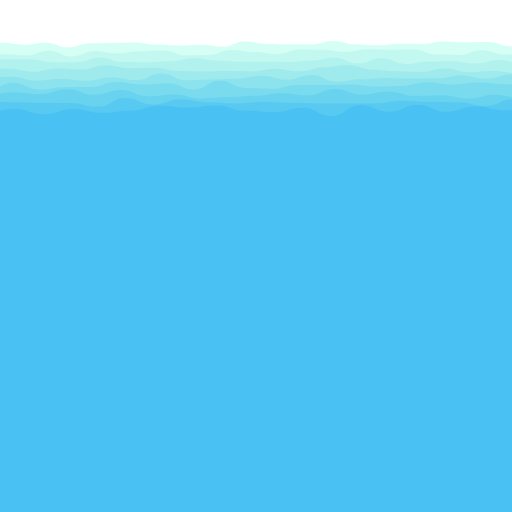
t = 0.00 s
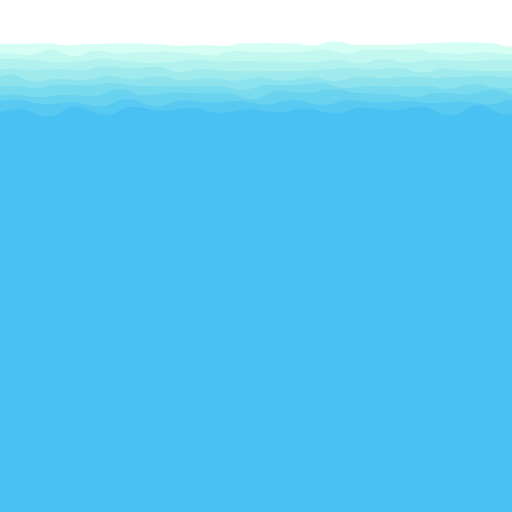
t = 1.81 s
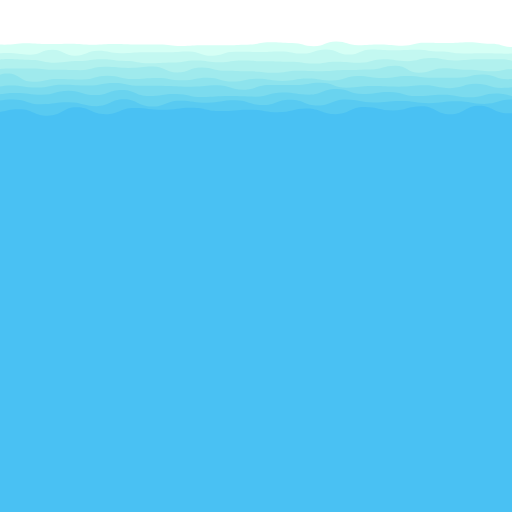
t = 3.16 s
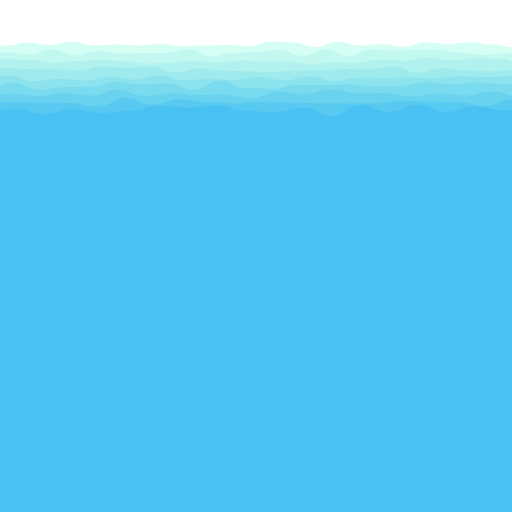
t = 4.82 s
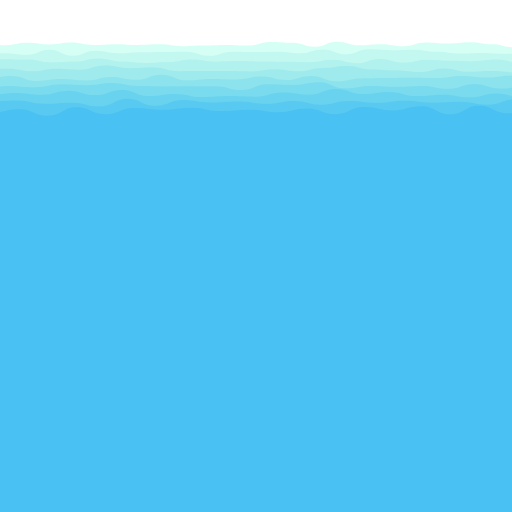
t = 6.78 s
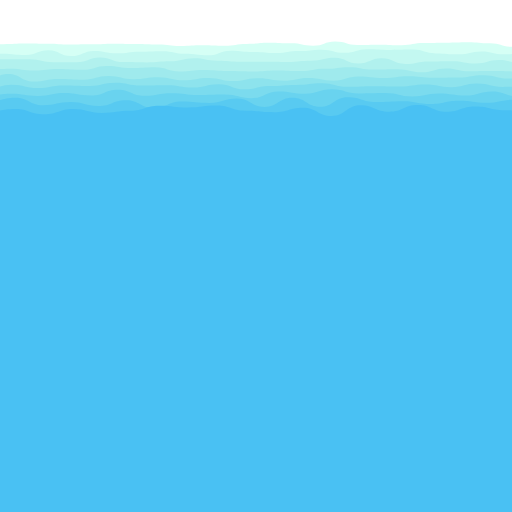
t = 8.43 s

The animated SVG that drew these frames (rendered in a browser with its animation timeline set to each time). Animation: 18 SMIL elements (animate=9,animateTransform=9); frames cover the first 8.43 s, repeats indefinitely.

<?xml version="1.0" encoding="utf-8"?>
<svg xmlns="http://www.w3.org/2000/svg" xmlns:xlink="http://www.w3.org/1999/xlink" style="margin: auto; background: none; display: block; z-index: 1; position: relative; shape-rendering: auto;" width="1200" height="1200" preserveAspectRatio="xMidYMid" viewBox="0 0 1200 1200">
<g transform=""><path d="M-100 101.46C-72.99 101.84 -73.04 107.1 -48.15 107.1S-22.05 100.27 3.7 100.27S30.98 104.71 55.56 104.71S81.92 100.04 107.41 100.04S134.58 111.01 159.26 111.01S185.48 101.38 211.11 101.38S237.58 100.53 262.96 100.53S289.93 99.6 314.81 99.6S340.87 104.54 366.67 104.54S393.1 106.9 418.52 106.9S445.96 105.04 470.37 105.04S497.08 109.59 522.22 109.59S548.66 97.34 574.07 97.34S600.26 103.01 625.93 103.01S652.22 103.92 677.78 103.92S704.23 104.03 729.63 104.03S756.1 96.14 781.48 96.14S807.84 103.85 833.33 103.85S860.28 106.18 885.19 106.18S912.57 102.59 937.04 102.59S963.84 102.87 988.89 102.87S1014.91 97.19 1040.74 97.19S1067.84 99.18 1092.59 99.18S1118.72 98.72 1144.44 98.72S1170.39 108.65 1196.3 108.65S1222.45 107.95 1248.15 107.95S1274.12 104.92 1300 104.92S1327.34 111.19 1351.85 111.19L1300 1200 L-100 1200 Z" fill="#d5fff5" stroke-width="0">
  <animate attributeName="d" dur="10.843373493975903s" repeatCount="indefinite" values="M-100 101.46C-72.99 101.84 -73.04 107.1 -48.15 107.1S-22.05 100.27 3.7 100.27S30.98 104.71 55.56 104.71S81.92 100.04 107.41 100.04S134.58 111.01 159.26 111.01S185.48 101.38 211.11 101.38S237.58 100.53 262.96 100.53S289.93 99.6 314.81 99.6S340.87 104.54 366.67 104.54S393.1 106.9 418.52 106.9S445.96 105.04 470.37 105.04S497.08 109.59 522.22 109.59S548.66 97.34 574.07 97.34S600.26 103.01 625.93 103.01S652.22 103.92 677.78 103.92S704.23 104.03 729.63 104.03S756.1 96.14 781.48 96.14S807.84 103.85 833.33 103.85S860.28 106.18 885.19 106.18S912.57 102.59 937.04 102.59S963.84 102.87 988.89 102.87S1014.91 97.19 1040.74 97.19S1067.84 99.18 1092.59 99.18S1118.72 98.72 1144.44 98.72S1170.39 108.65 1196.3 108.65S1222.45 107.95 1248.15 107.95S1274.12 104.92 1300 104.92S1327.34 111.19 1351.85 111.19L1300 1200 L-100 1200 Z;M-100 105.01C-72.61 111.47 -73.93 97.85 -48.15 97.85S-20.68 107.76 3.7 107.76S30.68 98.94 55.56 98.94S81.87 105.76 107.41 105.76S134.39 96.17 159.26 96.17S185.27 107.04 211.11 107.04S237.24 104.7 262.96 104.7S289.77 107.4 314.81 107.4S341.4 103.77 366.67 103.77S393.15 108.62 418.52 108.62S444.68 107.11 470.37 107.11S497.67 103.99 522.22 103.99S548.4 109.95 574.07 109.95S600.7 96.63 625.93 96.63S653.06 98.64 677.78 98.64S704.13 111.16 729.63 111.16S756.19 98.29 781.48 98.29S808.77 107.13 833.33 107.13S860.65 102.73 885.19 102.73S911.36 110.2 937.04 110.2S964.35 98.34 988.89 98.34S1016.19 103.77 1040.74 103.77S1067.49 99 1092.59 99S1119.13 105.31 1144.44 105.31S1171.1 111.38 1196.3 111.38S1222.48 108.59 1248.15 108.59S1274.83 108.53 1300 108.53S1326.91 103.84 1351.85 103.84L1300 1200 L-100 1200 Z;M-100 101.46C-72.99 101.84 -73.04 107.1 -48.15 107.1S-22.05 100.27 3.7 100.27S30.98 104.71 55.56 104.71S81.92 100.04 107.41 100.04S134.58 111.01 159.26 111.01S185.48 101.38 211.11 101.38S237.58 100.53 262.96 100.53S289.93 99.6 314.81 99.6S340.87 104.54 366.67 104.54S393.1 106.9 418.52 106.9S445.96 105.04 470.37 105.04S497.08 109.59 522.22 109.59S548.66 97.34 574.07 97.34S600.26 103.01 625.93 103.01S652.22 103.92 677.78 103.92S704.23 104.03 729.63 104.03S756.1 96.14 781.48 96.14S807.84 103.85 833.33 103.85S860.28 106.18 885.19 106.18S912.57 102.59 937.04 102.59S963.84 102.87 988.89 102.87S1014.91 97.19 1040.74 97.19S1067.84 99.18 1092.59 99.18S1118.72 98.72 1144.44 98.72S1170.39 108.65 1196.3 108.65S1222.45 107.95 1248.15 107.95S1274.12 104.92 1300 104.92S1327.34 111.19 1351.85 111.19L1300 1200 L-100 1200 Z"></animate>
  <animateTransform attributeName="transform" type="translate" dur="10.843373493975903s" begin="0s" repeatCount="indefinite" values="0;10;0" calcMode="spline" keySplines="0.3 0 0.7 1;0.3 0 0.7 1"></animateTransform>
</path><path d="M-100 115.02C-72.22 115.81 -72.73 128.8 -46.61 128.8S-19.52 126.94 6.78 126.94S34.25 129.53 60.17 129.53S88.12 118.75 113.56 118.75S140.49 132.13 166.95 132.13S194.88 119.71 220.34 119.71S247.2 125.19 273.73 125.19S301.35 120.14 327.12 120.14S353.96 118.39 380.51 118.39S408.8 129.76 433.9 129.76S460.71 128.88 487.29 128.88S514.29 117.11 540.68 117.11S568.27 121.78 594.07 121.78S621.37 126.87 647.46 126.87S675.69 116.18 700.85 116.18S727.72 116.54 754.24 116.54S780.97 121.43 807.63 121.43S834.43 115.19 861.02 115.19S888.56 116.61 914.41 116.61S942.46 116.12 967.8 116.12S995.68 127.85 1021.19 127.85S1048.89 128.67 1074.58 128.67S1101.47 117.73 1127.97 117.73S1155.75 128.11 1181.36 128.11S1209 126.29 1234.75 126.29S1261.82 117.53 1288.14 117.53S1316.34 124.52 1341.53 124.52L1300 1200 L-100 1200 Z" fill="#c3f8f1" stroke-width="0">
  <animate attributeName="d" dur="9.638554216867469s" repeatCount="indefinite" values="M-100 115.02C-72.22 115.81 -72.73 128.8 -46.61 128.8S-19.52 126.94 6.78 126.94S34.25 129.53 60.17 129.53S88.12 118.75 113.56 118.75S140.49 132.13 166.95 132.13S194.88 119.71 220.34 119.71S247.2 125.19 273.73 125.19S301.35 120.14 327.12 120.14S353.96 118.39 380.51 118.39S408.8 129.76 433.9 129.76S460.71 128.88 487.29 128.88S514.29 117.11 540.68 117.11S568.27 121.78 594.07 121.78S621.37 126.87 647.46 126.87S675.69 116.18 700.85 116.18S727.72 116.54 754.24 116.54S780.97 121.43 807.63 121.43S834.43 115.19 861.02 115.19S888.56 116.61 914.41 116.61S942.46 116.12 967.8 116.12S995.68 127.85 1021.19 127.85S1048.89 128.67 1074.58 128.67S1101.47 117.73 1127.97 117.73S1155.75 128.11 1181.36 128.11S1209 126.29 1234.75 126.29S1261.82 117.53 1288.14 117.53S1316.34 124.52 1341.53 124.52L1300 1200 L-100 1200 Z;M-100 117.59C-72.37 127.6 -72.16 126.6 -46.61 126.6S-19.3 123 6.78 123S34.05 127.43 60.17 127.43S87.21 115.31 113.56 115.31S140.27 129.78 166.95 129.78S194.1 118.88 220.34 118.88S248.26 124.67 273.73 124.67S300.86 124 327.12 124S354.15 124.18 380.51 124.18S408.58 115.52 433.9 115.52S460.74 131.95 487.29 131.95S514.09 123.89 540.68 123.89S568.36 121.99 594.07 121.99S621.91 117.04 647.46 117.04S675.21 130.62 700.85 130.62S727.88 115.67 754.24 115.67S782.24 131.4 807.63 131.4S835.17 116.01 861.02 116.01S888.94 118.35 914.41 118.35S942.46 116.86 967.8 116.86S994.89 117.09 1021.19 117.09S1048.08 123.64 1074.58 123.64S1102.24 128.65 1127.97 128.65S1155.16 124.73 1181.36 124.73S1208.46 117.44 1234.75 117.44S1261.63 127.07 1288.14 127.07S1315.44 123.56 1341.53 123.56L1300 1200 L-100 1200 Z;M-100 115.02C-72.22 115.81 -72.73 128.8 -46.61 128.8S-19.52 126.94 6.78 126.94S34.25 129.53 60.17 129.53S88.12 118.75 113.56 118.75S140.49 132.13 166.95 132.13S194.88 119.71 220.34 119.71S247.2 125.19 273.73 125.19S301.35 120.14 327.12 120.14S353.96 118.39 380.51 118.39S408.8 129.76 433.9 129.76S460.71 128.88 487.29 128.88S514.29 117.11 540.68 117.11S568.27 121.78 594.07 121.78S621.37 126.87 647.46 126.87S675.69 116.18 700.85 116.18S727.72 116.54 754.24 116.54S780.97 121.43 807.63 121.43S834.43 115.19 861.02 115.19S888.56 116.61 914.41 116.61S942.46 116.12 967.8 116.12S995.68 127.85 1021.19 127.85S1048.89 128.67 1074.58 128.67S1101.47 117.73 1127.97 117.73S1155.75 128.11 1181.36 128.11S1209 126.29 1234.75 126.29S1261.82 117.53 1288.14 117.53S1316.34 124.52 1341.53 124.52L1300 1200 L-100 1200 Z"></animate>
  <animateTransform attributeName="transform" type="translate" dur="9.638554216867469s" begin="-1.07095046854083s" repeatCount="indefinite" values="0;10;0" calcMode="spline" keySplines="0.3 0 0.7 1;0.3 0 0.7 1"></animateTransform>
</path><path d="M-100 144.65C-72.29 140.91 -71.13 140.74 -44.98 140.74S-15.89 138.93 10.04 138.93S38.2 138.72 65.07 138.72S93.92 145.74 120.09 145.74S148.18 145.7 175.11 145.7S203.42 134.52 230.13 134.52S258.85 145.49 285.15 145.49S313.19 146.4 340.17 146.4S368.7 143.69 395.2 143.69S424.19 136.61 450.22 136.61S478.03 142.22 505.24 142.22S532.77 144.49 560.26 144.49S588.44 144.66 615.28 144.66S643.65 145.03 670.31 145.03S699.14 142.28 725.33 142.28S754.16 135.5 780.35 135.5S809.15 149.1 835.37 149.1S863.96 136.78 890.39 136.78S918.42 149.84 945.41 149.84S973.96 143.9 1000.44 143.9S1029.15 143.35 1055.46 143.35S1084.23 148.84 1110.48 148.84S1139.31 140.69 1165.5 140.69S1193.09 148.07 1220.52 148.07S1248.19 147.6 1275.55 147.6S1303.31 140.04 1330.57 140.04L1300 1200 L-100 1200 Z" fill="#b1f1ee" stroke-width="0">
  <animate attributeName="d" dur="8.433734939759036s" repeatCount="indefinite" values="M-100 144.65C-72.29 140.91 -71.13 140.74 -44.98 140.74S-15.89 138.93 10.04 138.93S38.2 138.72 65.07 138.72S93.92 145.74 120.09 145.74S148.18 145.7 175.11 145.7S203.42 134.52 230.13 134.52S258.85 145.49 285.15 145.49S313.19 146.4 340.17 146.4S368.7 143.69 395.2 143.69S424.19 136.61 450.22 136.61S478.03 142.22 505.24 142.22S532.77 144.49 560.26 144.49S588.44 144.66 615.28 144.66S643.65 145.03 670.31 145.03S699.14 142.28 725.33 142.28S754.16 135.5 780.35 135.5S809.15 149.1 835.37 149.1S863.96 136.78 890.39 136.78S918.42 149.84 945.41 149.84S973.96 143.9 1000.44 143.9S1029.15 143.35 1055.46 143.35S1084.23 148.84 1110.48 148.84S1139.31 140.69 1165.5 140.69S1193.09 148.07 1220.52 148.07S1248.19 147.6 1275.55 147.6S1303.31 140.04 1330.57 140.04L1300 1200 L-100 1200 Z;M-100 144.41C-70.93 142.93 -72.17 144.88 -44.98 144.88S-16.81 138.05 10.04 138.05S37.84 140.89 65.07 140.89S92.59 147.28 120.09 147.28S148.62 142.31 175.11 142.31S202.73 140.64 230.13 140.64S258.63 142.14 285.15 142.14S313.65 149.23 340.17 149.23S368.54 147.42 395.2 147.42S422.71 143.36 450.22 143.36S479.17 147.27 505.24 147.27S533.2 141.19 560.26 141.19S587.9 143.5 615.28 143.5S642.89 144.98 670.31 144.98S698.69 151.29 725.33 151.29S753.86 147.48 780.35 147.48S809.26 146.57 835.37 146.57S863.68 139.9 890.39 139.9S918.49 141.16 945.41 141.16S973.12 133.43 1000.44 133.43S1028.9 140.99 1055.46 140.99S1083.34 135.22 1110.48 135.22S1139.32 138.15 1165.5 138.15S1193.6 147.01 1220.52 147.01S1249.05 152.21 1275.55 152.21S1303.18 137.72 1330.57 137.72L1300 1200 L-100 1200 Z;M-100 144.65C-72.29 140.91 -71.13 140.74 -44.98 140.74S-15.89 138.93 10.04 138.93S38.2 138.72 65.07 138.72S93.92 145.74 120.09 145.74S148.18 145.7 175.11 145.7S203.42 134.52 230.13 134.52S258.85 145.49 285.15 145.49S313.19 146.4 340.17 146.4S368.7 143.69 395.2 143.69S424.19 136.61 450.22 136.61S478.03 142.22 505.24 142.22S532.77 144.49 560.26 144.49S588.44 144.66 615.28 144.66S643.65 145.03 670.31 145.03S699.14 142.28 725.33 142.28S754.16 135.5 780.35 135.5S809.15 149.1 835.37 149.1S863.96 136.78 890.39 136.78S918.42 149.84 945.41 149.84S973.96 143.9 1000.44 143.9S1029.15 143.35 1055.46 143.35S1084.23 148.84 1110.48 148.84S1139.31 140.69 1165.5 140.69S1193.09 148.07 1220.52 148.07S1248.19 147.6 1275.55 147.6S1303.31 140.04 1330.57 140.04L1300 1200 L-100 1200 Z"></animate>
  <animateTransform attributeName="transform" type="translate" dur="8.433734939759036s" begin="-1.8741633199464525s" repeatCount="indefinite" values="0;10;0" calcMode="spline" keySplines="0.3 0 0.7 1;0.3 0 0.7 1"></animateTransform>
</path><path d="M-100 155.91C-71.16 167.86 -71.06 161.93 -43.24 161.93S-13.29 161.24 13.51 161.24S42.47 168.42 70.27 168.42S98.75 160.59 127.03 160.59S156.28 163.16 183.78 163.16S212.54 153.16 240.54 153.16S270.5 159.77 297.3 159.77S327.08 158.68 354.05 158.68S383.93 166.22 410.81 166.22S440.15 167.78 467.57 167.78S496.7 166.69 524.32 166.69S553.11 167.46 581.08 167.46S610.76 161.76 637.84 161.76S666.58 167.23 694.59 167.23S724.19 157.99 751.35 157.99S781.29 153.15 808.11 153.15S838.05 163.19 864.86 163.19S894.76 167.15 921.62 167.15S950.65 168.48 978.38 168.48S1008.15 160.48 1035.14 160.48S1064.87 169.19 1091.89 169.19S1121.15 166.44 1148.65 166.44S1178.52 171.28 1205.41 171.28S1235.1 162.98 1262.16 162.98S1290.96 159.02 1318.92 159.02L1300 1200 L-100 1200 Z" fill="#9feaed" stroke-width="0">
  <animate attributeName="d" dur="7.228915662650602s" repeatCount="indefinite" values="M-100 155.91C-71.16 167.86 -71.06 161.93 -43.24 161.93S-13.29 161.24 13.51 161.24S42.47 168.42 70.27 168.42S98.75 160.59 127.03 160.59S156.28 163.16 183.78 163.16S212.54 153.16 240.54 153.16S270.5 159.77 297.3 159.77S327.08 158.68 354.05 158.68S383.93 166.22 410.81 166.22S440.15 167.78 467.57 167.78S496.7 166.69 524.32 166.69S553.11 167.46 581.08 167.46S610.76 161.76 637.84 161.76S666.58 167.23 694.59 167.23S724.19 157.99 751.35 157.99S781.29 153.15 808.11 153.15S838.05 163.19 864.86 163.19S894.76 167.15 921.62 167.15S950.65 168.48 978.38 168.48S1008.15 160.48 1035.14 160.48S1064.87 169.19 1091.89 169.19S1121.15 166.44 1148.65 166.44S1178.52 171.28 1205.41 171.28S1235.1 162.98 1262.16 162.98S1290.96 159.02 1318.92 159.02L1300 1200 L-100 1200 Z;M-100 152.02C-71.5 155.25 -70.41 167.79 -43.24 167.79S-14.02 160.49 13.51 160.49S42.82 159.16 70.27 159.16S99.15 164.21 127.03 164.21S156.52 164.76 183.78 164.76S212.28 157.14 240.54 157.14S269.79 159.01 297.3 159.01S326.24 155.5 354.05 155.5S383.87 170.37 410.81 170.37S440.73 156.72 467.57 156.72S496.37 165.69 524.32 165.69S553.65 167.22 581.08 167.22S610.58 171.69 637.84 171.69S667.01 165.51 694.59 165.51S723.19 168.14 751.35 168.14S781.04 165.77 808.11 165.77S837.71 162.54 864.86 162.54S893.27 152.13 921.62 152.13S951.34 171.12 978.38 171.12S1007.95 160.2 1035.14 160.2S1064.97 162.91 1091.89 162.91S1120.85 167.2 1148.65 167.2S1177.35 159.86 1205.41 159.86S1234.53 165.49 1262.16 165.49S1291.71 162.14 1318.92 162.14L1300 1200 L-100 1200 Z;M-100 155.91C-71.16 167.86 -71.06 161.93 -43.24 161.93S-13.29 161.24 13.51 161.24S42.47 168.42 70.27 168.42S98.75 160.59 127.03 160.59S156.28 163.16 183.78 163.16S212.54 153.16 240.54 153.16S270.5 159.77 297.3 159.77S327.08 158.68 354.05 158.68S383.93 166.22 410.81 166.22S440.15 167.78 467.57 167.78S496.7 166.69 524.32 166.69S553.11 167.46 581.08 167.46S610.76 161.76 637.84 161.76S666.58 167.23 694.59 167.23S724.19 157.99 751.35 157.99S781.29 153.15 808.11 153.15S838.05 163.19 864.86 163.19S894.76 167.15 921.62 167.15S950.65 168.48 978.38 168.48S1008.15 160.48 1035.14 160.48S1064.87 169.19 1091.89 169.19S1121.15 166.44 1148.65 166.44S1178.52 171.28 1205.41 171.28S1235.1 162.98 1262.16 162.98S1290.96 159.02 1318.92 159.02L1300 1200 L-100 1200 Z"></animate>
  <animateTransform attributeName="transform" type="translate" dur="7.228915662650602s" begin="-2.4096385542168672s" repeatCount="indefinite" values="0;10;0" calcMode="spline" keySplines="0.3 0 0.7 1;0.3 0 0.7 1"></animateTransform>
</path><path d="M-100 185.61C-70.48 177.22 -70.4 182.77 -41.4 182.77S-11.86 179.99 17.21 179.99S47.51 188.98 75.81 188.98S106.42 185.34 134.42 185.34S163.75 189.5 193.02 189.5S223.37 181.53 251.63 181.53S281.45 187.66 310.23 187.66S340.11 172.27 368.84 172.27S398.94 188.23 427.44 188.23S457.49 186.15 486.05 186.15S515.84 184.43 544.65 184.43S574.52 177.56 603.26 177.56S633.19 186.92 661.86 186.92S692.01 176.02 720.47 176.02S750.41 191.1 779.07 191.1S809.77 185.76 837.67 185.76S867.34 182.92 896.28 182.92S926.86 183.98 954.88 183.98S984.27 183.41 1013.49 183.41S1043.44 176.74 1072.09 176.74S1101.69 184.32 1130.7 184.32S1161.05 174.3 1189.3 174.3S1219.65 188.61 1247.91 188.61S1277.32 179.01 1306.51 179.01L1300 1200 L-100 1200 Z" fill="#8de3ed" stroke-width="0">
  <animate attributeName="d" dur="6.024096385542168s" repeatCount="indefinite" values="M-100 185.61C-70.48 177.22 -70.4 182.77 -41.4 182.77S-11.86 179.99 17.21 179.99S47.51 188.98 75.81 188.98S106.42 185.34 134.42 185.34S163.75 189.5 193.02 189.5S223.37 181.53 251.63 181.53S281.45 187.66 310.23 187.66S340.11 172.27 368.84 172.27S398.94 188.23 427.44 188.23S457.49 186.15 486.05 186.15S515.84 184.43 544.65 184.43S574.52 177.56 603.26 177.56S633.19 186.92 661.86 186.92S692.01 176.02 720.47 176.02S750.41 191.1 779.07 191.1S809.77 185.76 837.67 185.76S867.34 182.92 896.28 182.92S926.86 183.98 954.88 183.98S984.27 183.41 1013.49 183.41S1043.44 176.74 1072.09 176.74S1101.69 184.32 1130.7 184.32S1161.05 174.3 1189.3 174.3S1219.65 188.61 1247.91 188.61S1277.32 179.01 1306.51 179.01L1300 1200 L-100 1200 Z;M-100 183.58C-69.3 182.7 -69.51 190.43 -41.4 190.43S-11.03 172.02 17.21 172.02S47.06 191.76 75.81 191.76S105.85 184.98 134.42 184.98S163.84 185.95 193.02 185.95S222.54 177.16 251.63 177.16S282.44 184.95 310.23 184.95S340.64 183.1 368.84 183.1S398.41 188.16 427.44 188.16S456.99 181.73 486.05 181.73S516.9 191.52 544.65 191.52S575.4 184.91 603.26 184.91S634.04 189.74 661.86 189.74S691.75 184.37 720.47 184.37S750.43 188.54 779.07 188.54S809.96 177.58 837.67 177.58S868.2 183 896.28 183S926.99 177.51 954.88 177.51S985.3 181.95 1013.49 181.95S1044.35 182.66 1072.09 182.66S1102.22 174.24 1130.7 174.24S1161.41 186.32 1189.3 186.32S1220.13 177.89 1247.91 177.89S1277.69 177.62 1306.51 177.62L1300 1200 L-100 1200 Z;M-100 185.61C-70.48 177.22 -70.4 182.77 -41.4 182.77S-11.86 179.99 17.21 179.99S47.51 188.98 75.81 188.98S106.42 185.34 134.42 185.34S163.75 189.5 193.02 189.5S223.37 181.53 251.63 181.53S281.45 187.66 310.23 187.66S340.11 172.27 368.84 172.27S398.94 188.23 427.44 188.23S457.49 186.15 486.05 186.15S515.84 184.43 544.65 184.43S574.52 177.56 603.26 177.56S633.19 186.92 661.86 186.92S692.01 176.02 720.47 176.02S750.41 191.1 779.07 191.1S809.77 185.76 837.67 185.76S867.34 182.92 896.28 182.92S926.86 183.98 954.88 183.98S984.27 183.41 1013.49 183.41S1043.44 176.74 1072.09 176.74S1101.69 184.32 1130.7 184.32S1161.05 174.3 1189.3 174.3S1219.65 188.61 1247.91 188.61S1277.32 179.01 1306.51 179.01L1300 1200 L-100 1200 Z"></animate>
  <animateTransform attributeName="transform" type="translate" dur="6.024096385542168s" begin="-2.6773761713520745s" repeatCount="indefinite" values="0;10;0" calcMode="spline" keySplines="0.3 0 0.7 1;0.3 0 0.7 1"></animateTransform>
</path><path d="M-100 211.53C-68.22 207.48 -68.87 212 -39.42 212S-7.99 194.2 21.15 194.2S51.83 209.61 81.73 209.61S113.26 204.29 142.31 204.29S173.44 204.19 202.88 204.19S233.34 192.27 263.46 192.27S294.29 197.94 324.04 197.94S354.44 195.13 384.62 195.13S415.9 209.7 445.19 209.7S476.85 189.54 505.77 189.54S537.3 206.18 566.35 206.18S597.01 208 626.92 208S657.49 199.01 687.5 199.01S719.34 199.17 748.08 199.17S778.42 198.06 808.65 198.06S839.01 202.56 869.23 202.56S900.93 201.39 929.81 201.39S960.56 192.75 990.38 192.75S1022.1 197.94 1050.96 197.94S1081.78 193.55 1111.54 193.55S1141.9 197.32 1172.12 197.32S1203.69 201.7 1232.69 201.7S1264.47 196.98 1293.27 196.98S1324 191.59 1353.85 191.59L1300 1200 L-100 1200 Z" fill="#7bdbee" stroke-width="0">
  <animate attributeName="d" dur="4.8192771084337345s" repeatCount="indefinite" values="M-100 211.53C-68.22 207.48 -68.87 212 -39.42 212S-7.99 194.2 21.15 194.2S51.83 209.61 81.73 209.61S113.26 204.29 142.31 204.29S173.44 204.19 202.88 204.19S233.34 192.27 263.46 192.27S294.29 197.94 324.04 197.94S354.44 195.13 384.62 195.13S415.9 209.7 445.19 209.7S476.85 189.54 505.77 189.54S537.3 206.18 566.35 206.18S597.01 208 626.92 208S657.49 199.01 687.5 199.01S719.34 199.17 748.08 199.17S778.42 198.06 808.65 198.06S839.01 202.56 869.23 202.56S900.93 201.39 929.81 201.39S960.56 192.75 990.38 192.75S1022.1 197.94 1050.96 197.94S1081.78 193.55 1111.54 193.55S1141.9 197.32 1172.12 197.32S1203.69 201.7 1232.69 201.7S1264.47 196.98 1293.27 196.98S1324 191.59 1353.85 191.59L1300 1200 L-100 1200 Z;M-100 198.84C-68.64 203.95 -68.47 205.86 -39.42 205.86S-8.6 203.1 21.15 203.1S51.87 203.33 81.73 203.33S112.61 195.94 142.31 195.94S172.84 198.57 202.88 198.57S234.02 195.35 263.46 195.35S294.48 202.62 324.04 202.62S354.56 204.17 384.62 204.17S415.67 200.51 445.19 200.51S476.26 204.88 505.77 204.88S536.1 212.14 566.35 212.14S597.36 195.22 626.92 195.22S658.18 199.11 687.5 199.11S718.8 191.19 748.08 191.19S778.73 208.98 808.65 208.98S839.05 201.41 869.23 201.41S900.22 203.96 929.81 203.96S960.72 203.33 990.38 203.33S1020.68 210.51 1050.96 210.51S1081.98 197.89 1111.54 197.89S1142.09 209.99 1172.12 209.99S1202.43 201.76 1232.69 201.76S1263.52 202.75 1293.27 202.75S1324.39 191.68 1353.85 191.68L1300 1200 L-100 1200 Z;M-100 211.53C-68.22 207.48 -68.87 212 -39.42 212S-7.99 194.2 21.15 194.2S51.83 209.61 81.73 209.61S113.26 204.29 142.31 204.29S173.44 204.19 202.88 204.19S233.34 192.27 263.46 192.27S294.29 197.94 324.04 197.94S354.44 195.13 384.62 195.13S415.9 209.7 445.19 209.7S476.85 189.54 505.77 189.54S537.3 206.18 566.35 206.18S597.01 208 626.92 208S657.49 199.01 687.5 199.01S719.34 199.17 748.08 199.17S778.42 198.06 808.65 198.06S839.01 202.56 869.23 202.56S900.93 201.39 929.81 201.39S960.56 192.75 990.38 192.75S1022.1 197.94 1050.96 197.94S1081.78 193.55 1111.54 193.55S1141.9 197.32 1172.12 197.32S1203.69 201.7 1232.69 201.7S1264.47 196.98 1293.27 196.98S1324 191.59 1353.85 191.59L1300 1200 L-100 1200 Z"></animate>
  <animateTransform attributeName="transform" type="translate" dur="4.8192771084337345s" begin="-2.6773761713520745s" repeatCount="indefinite" values="0;10;0" calcMode="spline" keySplines="0.3 0 0.7 1;0.3 0 0.7 1"></animateTransform>
</path><path d="M-100 221.94C-67.26 211.19 -67.38 221.39 -37.31 221.39S-5.12 216.71 25.37 216.71S57.89 220.1 88.06 220.1S120.08 209.08 150.75 209.08S182.48 222.05 213.43 222.05S245.35 211.14 276.12 211.14S308.14 225.31 338.81 225.31S370.75 221.32 401.49 221.32S433.87 230.61 464.18 230.61S496.68 227.61 526.87 227.61S558.93 224.43 589.55 224.43S621.32 218.55 652.24 218.55S683.66 223.48 714.93 223.48S746.81 208.75 777.61 208.75S810.34 221.45 840.3 221.45S872.12 214.2 902.99 214.2S935.59 224.66 965.67 224.66S998.15 223.34 1028.36 223.34S1060.06 230.77 1091.04 230.77S1122.97 221.95 1153.73 221.95S1185.41 229.72 1216.42 229.72S1248.48 218.8 1279.1 218.8S1311.94 219.53 1341.79 219.53L1300 1200 L-100 1200 Z" fill="#69d3ef" stroke-width="0">
  <animate attributeName="d" dur="3.614457831325301s" repeatCount="indefinite" values="M-100 221.94C-67.26 211.19 -67.38 221.39 -37.31 221.39S-5.12 216.71 25.37 216.71S57.89 220.1 88.06 220.1S120.08 209.08 150.75 209.08S182.48 222.05 213.43 222.05S245.35 211.14 276.12 211.14S308.14 225.31 338.81 225.31S370.75 221.32 401.49 221.32S433.87 230.61 464.18 230.61S496.68 227.61 526.87 227.61S558.93 224.43 589.55 224.43S621.32 218.55 652.24 218.55S683.66 223.48 714.93 223.48S746.81 208.75 777.61 208.75S810.34 221.45 840.3 221.45S872.12 214.2 902.99 214.2S935.59 224.66 965.67 224.66S998.15 223.34 1028.36 223.34S1060.06 230.77 1091.04 230.77S1122.97 221.95 1153.73 221.95S1185.41 229.72 1216.42 229.72S1248.48 218.8 1279.1 218.8S1311.94 219.53 1341.79 219.53L1300 1200 L-100 1200 Z;M-100 213.41C-67.16 222.46 -67.74 227.97 -37.31 227.97S-5.48 221.31 25.37 221.31S56.79 227.31 88.06 227.31S120.9 222.64 150.75 222.64S182.42 224.64 213.43 224.64S246.11 209.59 276.12 209.59S308.45 223.93 338.81 223.93S370.27 217.02 401.49 217.02S434.04 218.44 464.18 218.44S495.75 218.27 526.87 218.27S559.35 232.76 589.55 232.76S621.51 211.98 652.24 211.98S685.09 217.65 714.93 217.65S746.51 209.07 777.61 209.07S810.46 217.77 840.3 217.77S872.6 220 902.99 220S935.02 226.85 965.67 226.85S997.31 217.2 1028.36 217.2S1060.95 220.45 1091.04 220.45S1123.59 210.46 1153.73 210.46S1186.66 225.23 1216.42 225.23S1248.21 215.17 1279.1 215.17S1310.7 222.58 1341.79 222.58L1300 1200 L-100 1200 Z;M-100 221.94C-67.26 211.19 -67.38 221.39 -37.31 221.39S-5.12 216.71 25.37 216.71S57.89 220.1 88.06 220.1S120.08 209.08 150.75 209.08S182.48 222.05 213.43 222.05S245.35 211.14 276.12 211.14S308.14 225.31 338.81 225.31S370.75 221.32 401.49 221.32S433.87 230.61 464.18 230.61S496.68 227.61 526.87 227.61S558.93 224.43 589.55 224.43S621.32 218.55 652.24 218.55S683.66 223.48 714.93 223.48S746.81 208.75 777.61 208.75S810.34 221.45 840.3 221.45S872.12 214.2 902.99 214.2S935.59 224.66 965.67 224.66S998.15 223.34 1028.36 223.34S1060.06 230.77 1091.04 230.77S1122.97 221.95 1153.73 221.95S1185.41 229.72 1216.42 229.72S1248.48 218.8 1279.1 218.8S1311.94 219.53 1341.79 219.53L1300 1200 L-100 1200 Z"></animate>
  <animateTransform attributeName="transform" type="translate" dur="3.614457831325301s" begin="-2.4096385542168672s" repeatCount="indefinite" values="0;10;0" calcMode="spline" keySplines="0.3 0 0.7 1;0.3 0 0.7 1"></animateTransform>
</path><path d="M-100 236.28C-65.96 226.96 -67.1 237.72 -35.05 237.72S-1.01 239.75 29.9 239.75S63.5 241.03 94.85 241.03S128.65 241.46 159.79 241.46S192.45 249.78 224.74 249.78S258.48 229.68 289.69 229.68S322.7 245.08 354.64 245.08S388.44 232.59 419.59 232.59S452.52 239.82 484.54 239.82S517.94 242.34 549.48 242.34S583.17 238.74 614.43 238.74S647.43 240.93 679.38 240.93S712.88 242.16 744.33 242.16S777.14 242.44 809.28 242.44S843.27 242.26 874.23 242.26S908.1 235.94 939.18 235.94S973.07 238.74 1004.12 238.74S1036.96 239.84 1069.07 239.84S1102.48 248.18 1134.02 248.18S1167.87 232.43 1198.97 232.43S1231.48 238.12 1263.92 238.12S1296.53 228.05 1328.87 228.05L1300 1200 L-100 1200 Z" fill="#58caf1" stroke-width="0">
  <animate attributeName="d" dur="2.4096385542168672s" repeatCount="indefinite" values="M-100 236.28C-65.96 226.96 -67.1 237.72 -35.05 237.72S-1.01 239.75 29.9 239.75S63.5 241.03 94.85 241.03S128.65 241.46 159.79 241.46S192.45 249.78 224.74 249.78S258.48 229.68 289.69 229.68S322.7 245.08 354.64 245.08S388.44 232.59 419.59 232.59S452.52 239.82 484.54 239.82S517.94 242.34 549.48 242.34S583.17 238.74 614.43 238.74S647.43 240.93 679.38 240.93S712.88 242.16 744.33 242.16S777.14 242.44 809.28 242.44S843.27 242.26 874.23 242.26S908.1 235.94 939.18 235.94S973.07 238.74 1004.12 238.74S1036.96 239.84 1069.07 239.84S1102.48 248.18 1134.02 248.18S1167.87 232.43 1198.97 232.43S1231.48 238.12 1263.92 238.12S1296.53 228.05 1328.87 228.05L1300 1200 L-100 1200 Z;M-100 235.37C-66.45 230.35 -66.23 238.64 -35.05 238.64S-1.91 228.96 29.9 228.96S63.79 246.57 94.85 246.57S128.49 238.98 159.79 238.98S193.52 248.35 224.74 248.35S258.15 234.73 289.69 234.73S322.67 252.71 354.64 252.71S387.84 237.92 419.59 237.92S453.44 241.28 484.54 241.28S517.71 230.96 549.48 230.96S583.44 250.93 614.43 250.93S647.17 229.3 679.38 229.3S712.77 250.41 744.33 250.41S776.95 227.87 809.28 227.87S843.03 239.14 874.23 239.14S906.95 237.1 939.18 237.1S971.78 243.58 1004.12 243.58S1036.99 236.09 1069.07 236.09S1102.5 240.71 1134.02 240.71S1167.58 233.99 1198.97 233.99S1232.64 245.3 1263.92 245.3S1296.59 234.86 1328.87 234.86L1300 1200 L-100 1200 Z;M-100 236.28C-65.96 226.96 -67.1 237.72 -35.05 237.72S-1.01 239.75 29.9 239.75S63.5 241.03 94.85 241.03S128.65 241.46 159.79 241.46S192.45 249.78 224.74 249.78S258.48 229.68 289.69 229.68S322.7 245.08 354.64 245.08S388.44 232.59 419.59 232.59S452.52 239.82 484.54 239.82S517.94 242.34 549.48 242.34S583.17 238.74 614.43 238.74S647.43 240.93 679.38 240.93S712.88 242.16 744.33 242.16S777.14 242.44 809.28 242.44S843.27 242.26 874.23 242.26S908.1 235.94 939.18 235.94S973.07 238.74 1004.12 238.74S1036.96 239.84 1069.07 239.84S1102.48 248.18 1134.02 248.18S1167.87 232.43 1198.97 232.43S1231.48 238.12 1263.92 238.12S1296.53 228.05 1328.87 228.05L1300 1200 L-100 1200 Z"></animate>
  <animateTransform attributeName="transform" type="translate" dur="2.4096385542168672s" begin="-1.874163319946452s" repeatCount="indefinite" values="0;10;0" calcMode="spline" keySplines="0.3 0 0.7 1;0.3 0 0.7 1"></animateTransform>
</path><path d="M-100 256.52C-65.84 245.52 -65.66 261.57 -32.62 261.57S2.45 255.39 34.76 255.39S68.59 267.93 102.14 267.93S136.98 255.6 169.52 255.6S204.27 264.55 236.9 264.55S271.96 259.67 304.28 259.67S339.16 247.89 371.66 247.89S405.67 252.07 439.04 252.07S473.55 247.49 506.42 247.49S540.96 259.65 573.8 259.65S607.91 262.89 641.18 262.89S676.1 252.35 708.56 252.35S743.4 271.64 775.94 271.64S811.2 246.77 843.32 246.77S877.94 261.92 910.7 261.92S945.54 246.23 978.07 246.23S1012.58 262.07 1045.45 262.07S1079.7 249.89 1112.83 249.89S1147.27 258.55 1180.21 258.55S1215.05 260.27 1247.59 260.27S1281.67 267.06 1314.97 267.06L1300 1200 L-100 1200 Z" fill="#49c1f3" stroke-width="0">
  <animate attributeName="d" dur="1.2048192771084336s" repeatCount="indefinite" values="M-100 256.52C-65.84 245.52 -65.66 261.57 -32.62 261.57S2.45 255.39 34.76 255.39S68.59 267.93 102.14 267.93S136.98 255.6 169.52 255.6S204.27 264.55 236.9 264.55S271.96 259.67 304.28 259.67S339.16 247.89 371.66 247.89S405.67 252.07 439.04 252.07S473.55 247.49 506.42 247.49S540.96 259.65 573.8 259.65S607.91 262.89 641.18 262.89S676.1 252.35 708.56 252.35S743.4 271.64 775.94 271.64S811.2 246.77 843.32 246.77S877.94 261.92 910.7 261.92S945.54 246.23 978.07 246.23S1012.58 262.07 1045.45 262.07S1079.7 249.89 1112.83 249.89S1147.27 258.55 1180.21 258.55S1215.05 260.27 1247.59 260.27S1281.67 267.06 1314.97 267.06L1300 1200 L-100 1200 Z;M-100 267.33C-64.97 266.43 -65.16 264.77 -32.62 264.77S2.29 255.94 34.76 255.94S68.93 272.17 102.14 272.17S136.99 250.32 169.52 250.32S203.6 268.86 236.9 268.86S270.66 250.76 304.28 250.76S338.73 260.25 371.66 260.25S405.7 252.34 439.04 252.34S473.66 264.6 506.42 264.6S540.75 256.09 573.8 256.09S608.75 263.23 641.18 263.23S676.39 254.98 708.56 254.98S743.46 266.16 775.94 266.16S810.96 252.15 843.32 252.15S878.54 257.87 910.7 257.87S945.87 249.96 978.07 249.96S1012.23 270.01 1045.45 270.01S1080.61 247.37 1112.83 247.37S1147.03 268.09 1180.21 268.09S1215 249.83 1247.59 249.83S1281.59 261.2 1314.97 261.2L1300 1200 L-100 1200 Z;M-100 256.52C-65.84 245.52 -65.66 261.57 -32.62 261.57S2.45 255.39 34.76 255.39S68.59 267.93 102.14 267.93S136.98 255.6 169.52 255.6S204.27 264.55 236.9 264.55S271.96 259.67 304.28 259.67S339.16 247.89 371.66 247.89S405.67 252.07 439.04 252.07S473.55 247.49 506.42 247.49S540.96 259.65 573.8 259.65S607.91 262.89 641.18 262.89S676.1 252.35 708.56 252.35S743.4 271.64 775.94 271.64S811.2 246.77 843.32 246.77S877.94 261.92 910.7 261.92S945.54 246.23 978.07 246.23S1012.58 262.07 1045.45 262.07S1079.7 249.89 1112.83 249.89S1147.27 258.55 1180.21 258.55S1215.05 260.27 1247.59 260.27S1281.67 267.06 1314.97 267.06L1300 1200 L-100 1200 Z"></animate>
  <animateTransform attributeName="transform" type="translate" dur="1.2048192771084336s" begin="-1.07095046854083s" repeatCount="indefinite" values="0;10;0" calcMode="spline" keySplines="0.3 0 0.7 1;0.3 0 0.7 1"></animateTransform>
</path></g>
</svg>